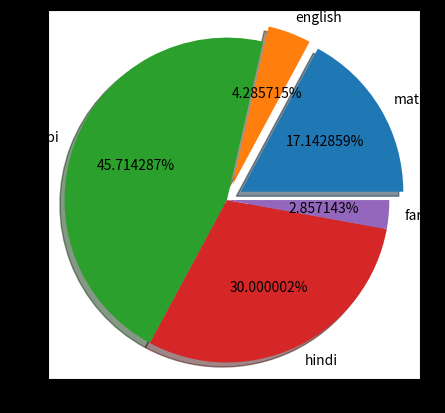

The script that saved this image:
import numpy as np
import matplotlib.pyplot as plt
'''MAKING A PIE CHART'''
subjects =np.array(['maths','english','punjabi','hindi','farsi'])
student =np.array([12,3,32,21,2])
plt.pie(student,explode=(.1,.1,0,0,0),labels=subjects,autopct='%f%%',shadow=True,frame=True)
plt.style.use('dark_background')
plt.plot()
plt.show()

